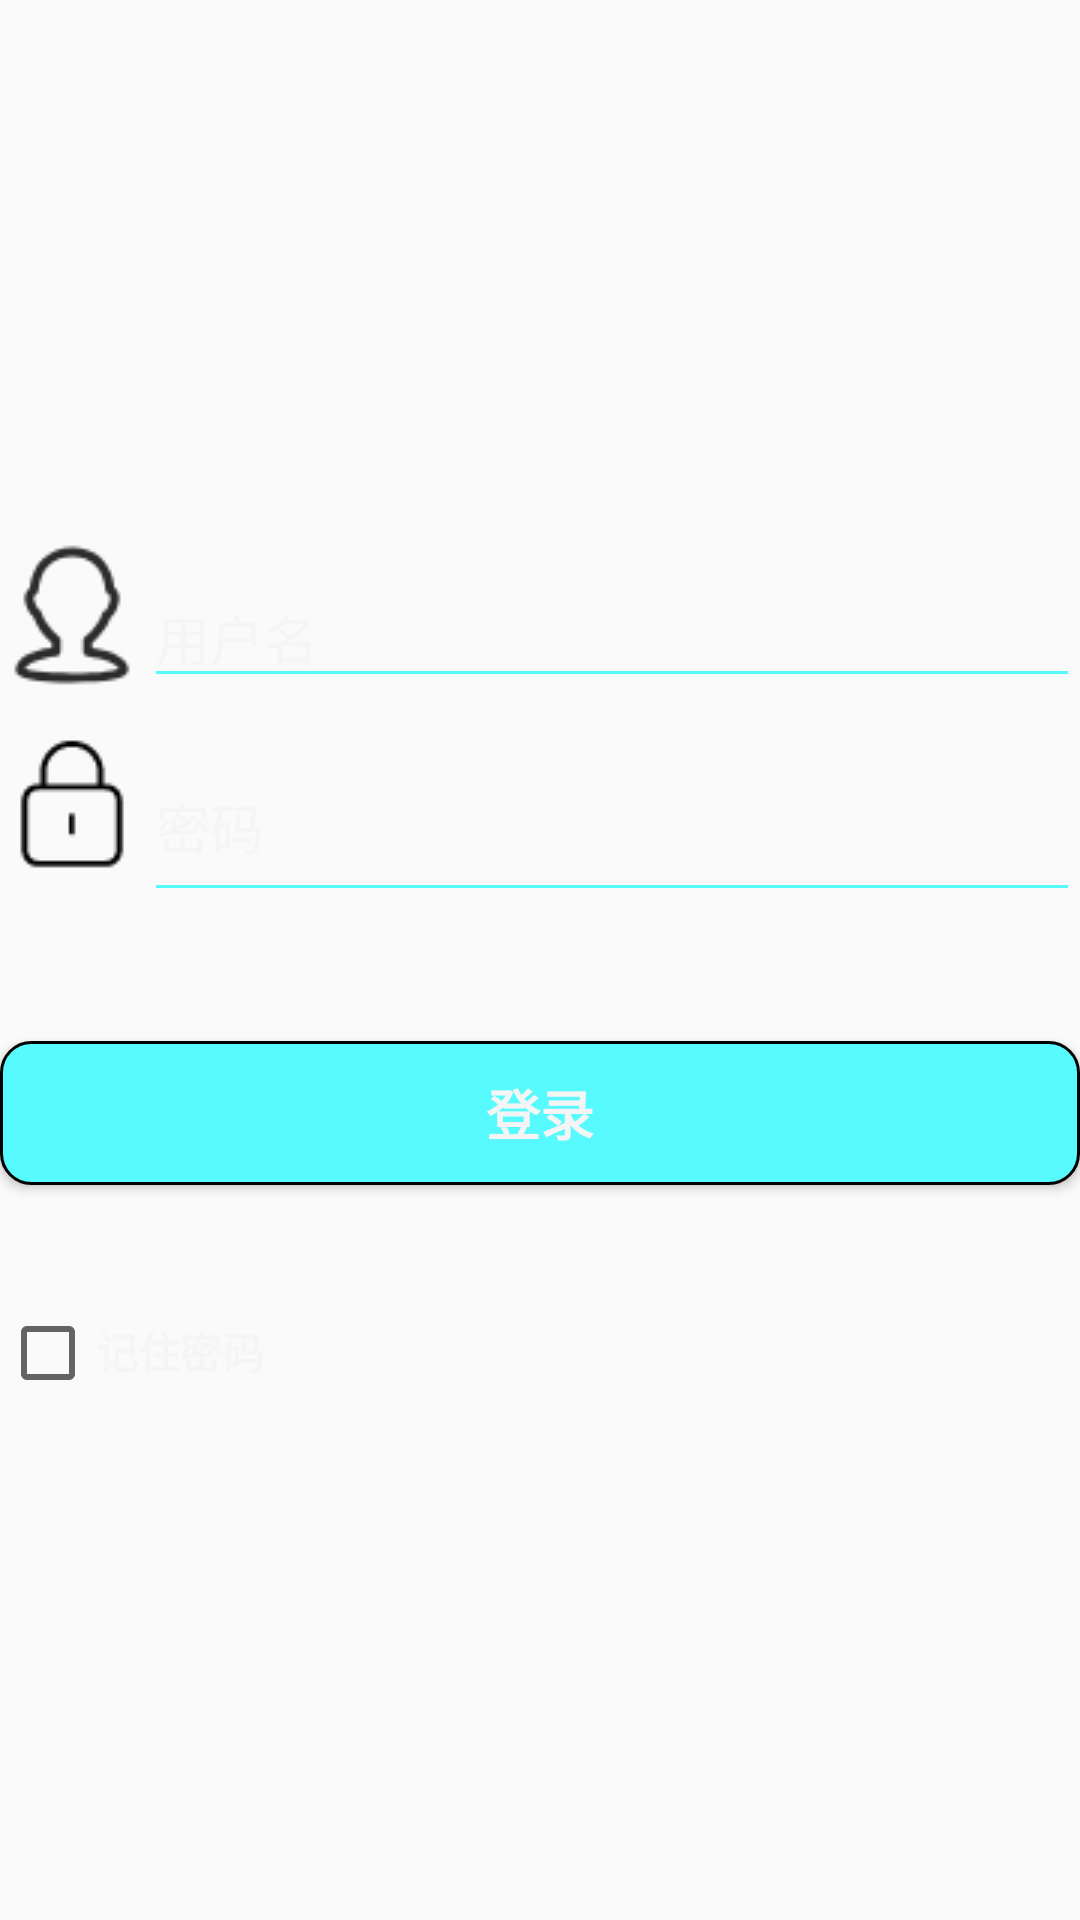

The Android layout XML behind this screen, and the referenced resources:
<!-- AndroidManifest.xml: application theme AppTheme -->
<!-- res/layout/activity_login.xml -->
<?xml version="1.0" encoding="utf-8"?>
<RelativeLayout
    xmlns:android="http://schemas.android.com/apk/res/android"
    android:layout_height="match_parent"
    android:layout_width="match_parent"
    android:orientation="vertical"

    android:background="@drawable/background"
    >

    <LinearLayout
        android:layout_width="match_parent"
        android:layout_height="60dp"
        android:layout_alignParentStart="true"
        android:layout_alignParentTop="true"
        android:layout_marginStart="0dp"
        android:layout_marginTop="181dp"
        android:orientation="horizontal">

        <ImageView
            android:layout_width="wrap_content"
            android:layout_height="wrap_content"
            android:src="@drawable/account" />

        <EditText
            android:id="@+id/account"
            android:layout_width="0dp"
            android:layout_height="wrap_content"
            android:layout_gravity="center_vertical"
            android:layout_weight="1"
            android:textColor="#F5F5F5"
            android:textColorHint="#F5F5F5"
            android:textCursorDrawable="@drawable/cursorcolor"
            android:theme="@style/MyEditText"
            android:hint="用户名" />
    </LinearLayout>

    <LinearLayout
        android:layout_width="match_parent"
        android:layout_height="60dp"
        android:layout_alignParentStart="true"
        android:layout_alignParentTop="true"
        android:layout_marginStart="0dp"
        android:layout_marginTop="244dp"
        android:orientation="horizontal">

        <ImageView
            android:layout_width="wrap_content"
            android:layout_height="wrap_content"
            android:src="@drawable/password" />

        <EditText
            android:id="@+id/passage"
            android:layout_width="0dp"
            android:layout_height="match_parent"
            android:layout_gravity="center_vertical"
            android:textColor="#F5F5F5"
            android:textColorHint="#F5F5F5"
            android:textCursorDrawable="@drawable/cursorcolor"
            android:theme="@style/MyEditText"
            android:layout_weight="1"
            android:hint="密码"
            android:inputType="textPassword" />
    </LinearLayout>

    <LinearLayout
        android:layout_width="match_parent"
        android:layout_height="wrap_content"
        android:layout_alignParentStart="true"
        android:layout_alignParentBottom="true"
        android:layout_marginStart="0dp"
        android:layout_marginBottom="173dp">

        <CheckBox
            android:id="@+id/remenber_password"
            android:layout_width="wrap_content"
            android:layout_height="wrap_content"
            />

        <TextView
            android:layout_width="wrap_content"
            android:layout_height="wrap_content"
            android:textColor="#F5F5F5"
            android:text="记住密码"
            android:textStyle="bold" />
    </LinearLayout>

    <Button
        android:id="@+id/login"
        android:layout_width="match_parent"
        android:layout_height="wrap_content"
        android:layout_alignParentStart="true"
        android:layout_alignParentTop="true"
        android:layout_gravity="right"
        android:layout_marginStart="0dp"
        android:layout_marginTop="347dp"
        android:background="@drawable/shape"
        android:textSize="18dp"
        android:text="登录"
        android:textColor="#F5F5F5"
        android:textStyle="bold" />

</RelativeLayout>
<!-- resources referenced by this layout -->
<resources>
  <!-- drawable account: png bitmap (drawable, 1975 bytes) -->
  <!-- drawable cursorcolor (drawable) -->
  <?xml version="1.0" encoding="utf-8"?>
  <shape
      xmlns:android="http://schemas.android.com/apk/res/android"
      android:shape="rectangle">
      <size android:width="1dp" />
      <solid android:color="#57faff"/>
  </shape>
  <!-- drawable password: png bitmap (drawable, 670 bytes) -->
  <!-- drawable shape (drawable) -->
  <?xml version="1.0" encoding="utf-8" ?>
  <shape xmlns:android="http://schemas.android.com/apk/res/android"
      android:shape="rectangle">
      <solid android:color="#57faff"/>
      
      <corners android:radius="10dp" />
      
      
      
      
      
      
      
      <stroke android:width="1dp"  />
  </shape>
  <style name="MyEditText" parent="Theme.AppCompat.Light">
          <item name="colorControlNormal">@color/edittext</item>
          <item name="colorControlActivated">@android:color/holo_orange_dark</item>
      </style>
  <style name="AppTheme" parent="Theme.AppCompat.Light.DarkActionBar">
          
          <item name="colorPrimary">@color/colorPrimary</item>
          <item name="colorPrimaryDark">@color/colorPrimaryDark</item>
          <item name="colorAccent">@color/colorAccent</item>
      </style>
  <color name="edittext">#57faff</color>
  <color name="colorPrimary">#008577</color>
  <color name="colorPrimaryDark">#00574B</color>
  <color name="colorAccent">#D81B60</color>
</resources>
